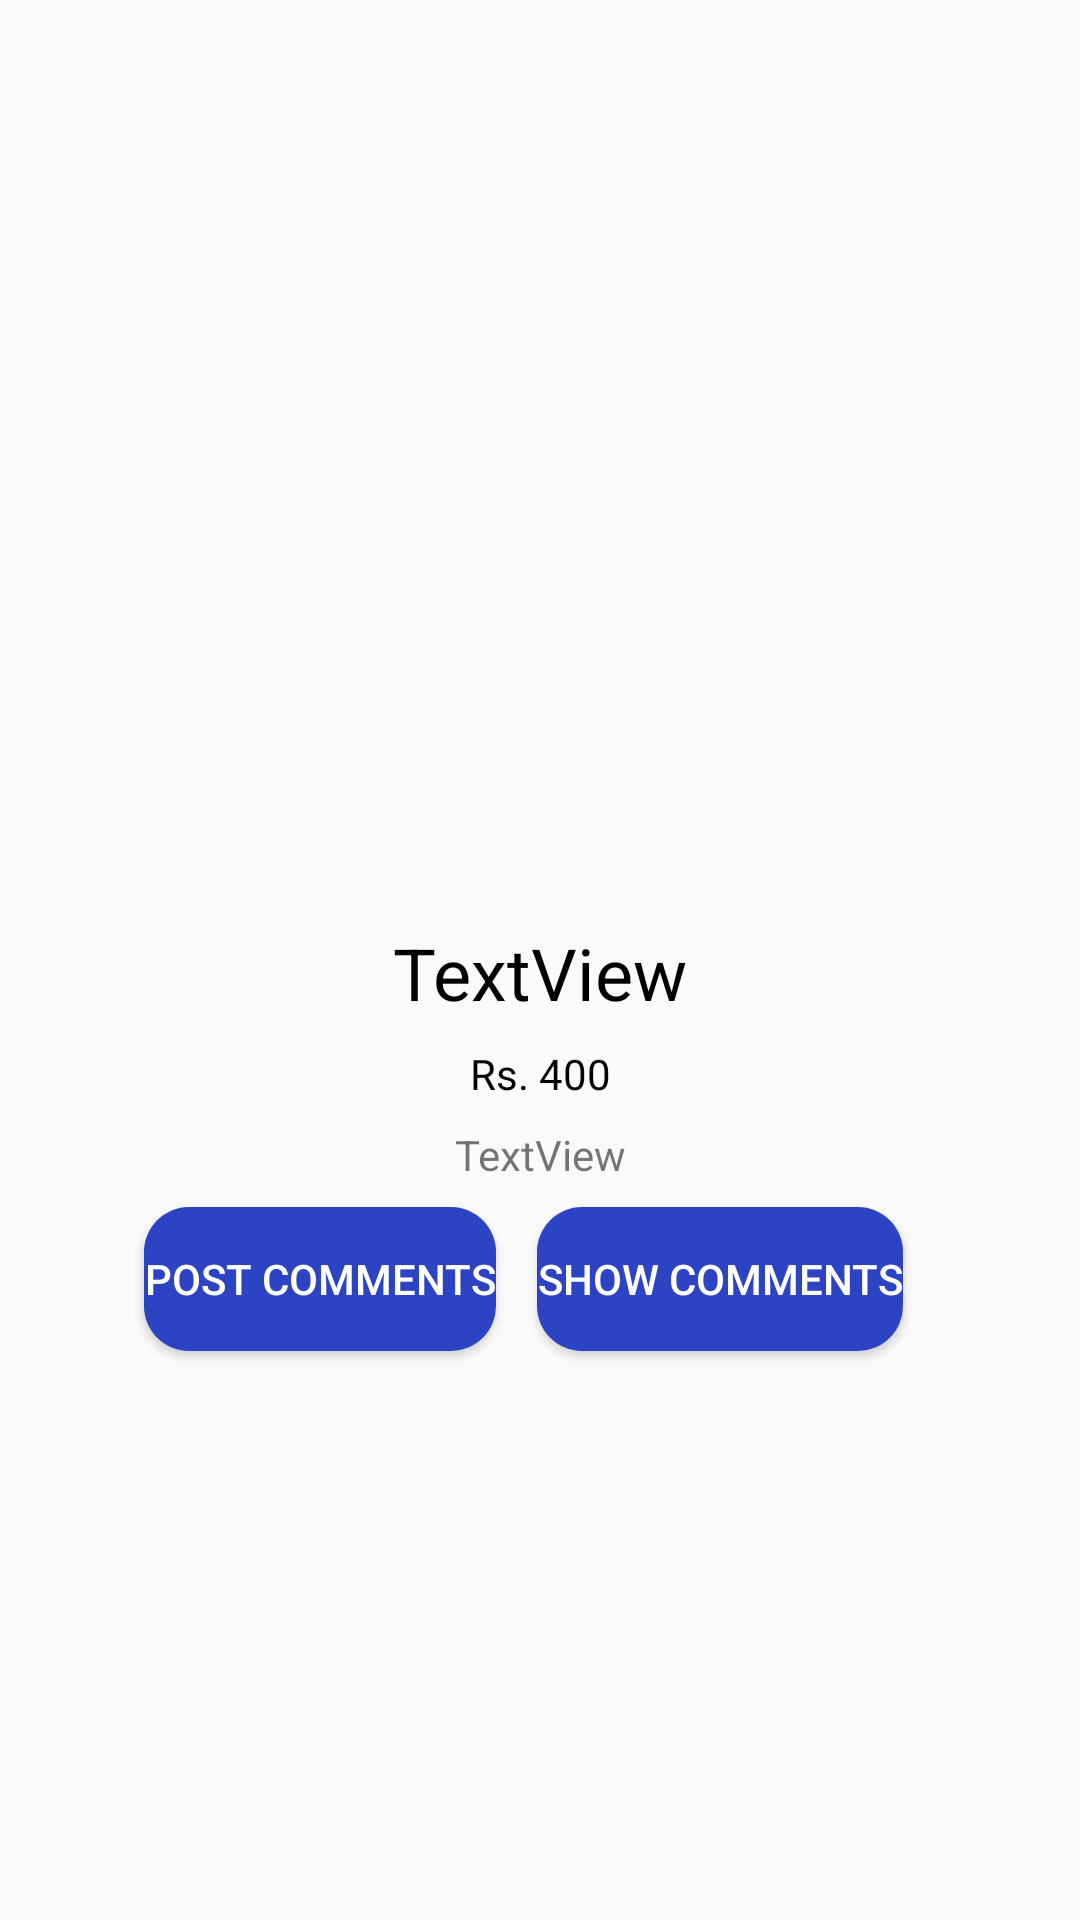

The Android layout XML behind this screen, and the referenced resources:
<!-- AndroidManifest.xml: application theme Theme.CookFood -->
<!-- res/layout/activity_recipe_detils.xml -->
<?xml version="1.0" encoding="utf-8"?>
<androidx.constraintlayout.widget.ConstraintLayout xmlns:android="http://schemas.android.com/apk/res/android"
    xmlns:app="http://schemas.android.com/apk/res-auto"
    xmlns:tools="http://schemas.android.com/tools"
    android:layout_width="match_parent"
    android:layout_height="match_parent"
    tools:context=".RecipeDetilsActivity">

    <ImageView
        android:id="@+id/recipe_img_det"
        android:layout_width="300dp"
        android:layout_height="300dp"
        app:layout_constraintEnd_toEndOf="parent"
        app:layout_constraintHorizontal_bias="0.5"
        app:layout_constraintStart_toStartOf="parent"
        android:src="@drawable/no_photo"
        app:layout_constraintTop_toTopOf="parent"/>

    <TextView
        android:id="@+id/recipe_text_det"
        android:layout_width="wrap_content"
        android:layout_height="wrap_content"
        android:layout_marginTop="8dp"
        android:text="TextView"
        android:textSize="24dp"
        android:textColor="@color/black"
        app:layout_constraintEnd_toEndOf="@+id/recipe_img_det"
        app:layout_constraintStart_toStartOf="@+id/recipe_img_det"
        app:layout_constraintTop_toBottomOf="@+id/recipe_img_det" />

    <TextView
        android:id="@+id/preiceTextView_dtl"
        android:layout_width="wrap_content"
        android:layout_height="wrap_content"
        android:layout_marginTop="8dp"
        android:text="Rs. 400"
        android:textColor="@color/black"
        app:layout_constraintEnd_toEndOf="@+id/recipe_text_det"
        app:layout_constraintStart_toStartOf="@+id/recipe_text_det"
        app:layout_constraintTop_toBottomOf="@+id/recipe_text_det" />

    <TextView
        android:id="@+id/notes_dtl"
        android:layout_width="wrap_content"
        android:layout_height="wrap_content"
        android:layout_marginTop="8dp"
        android:text="TextView"
        android:textAlignment="center"
        app:layout_constraintEnd_toEndOf="@+id/recipe_img_det"
        app:layout_constraintStart_toStartOf="@+id/recipe_img_det"
        app:layout_constraintTop_toBottomOf="@+id/preiceTextView_dtl"
        android:gravity="center_horizontal" />
    <androidx.recyclerview.widget.RecyclerView
        android:layout_width="match_parent"
        android:layout_height="wrap_content"
        android:id="@+id/commentsShow"
        app:layout_constraintStart_toStartOf="parent"
        app:layout_constraintEnd_toEndOf="parent"
        app:layout_constraintTop_toBottomOf="@id/notes_dtl">
    </androidx.recyclerview.widget.RecyclerView>
    <Button
        android:layout_width="wrap_content"
        android:layout_height="wrap_content"
        android:id="@+id/commentPostBtn"
        app:layout_constraintStart_toStartOf="parent"
        app:layout_constraintTop_toBottomOf="@id/commentsShow"
        android:layout_marginStart="48dp"
        android:layout_marginTop="8dp"
        android:layout_marginEnd="48dp"
        android:textColor="@color/white"
        android:text="Post Comments"
        android:background="@drawable/button_design"
         />
    <Button
        android:layout_width="wrap_content"
        android:layout_height="wrap_content"
        android:id="@+id/commentGetBtn"
        app:layout_constraintStart_toStartOf="@id/commentPostBtn"
        app:layout_constraintTop_toBottomOf="@id/commentsShow"
        android:layout_marginStart="72dp"
        android:layout_marginTop="8dp"
        android:textColor="@color/white"
        android:background="@drawable/button_design"
        app:layout_constraintEnd_toEndOf="parent"
        android:text="Show Comments"
        android:layout_marginLeft="72dp" />
</androidx.constraintlayout.widget.ConstraintLayout>
<!-- resources referenced by this layout -->
<resources>
  <!-- drawable button_design (drawable) -->
  <?xml version="1.0" encoding="utf-8"?>
  <shape xmlns:android="http://schemas.android.com/apk/res/android">
  
      <corners android:radius="15dp"/>
      <stroke android:color="@color/teal_200"/>
      <solid android:color="#2C43C3"/>
  </shape>
  <style name="Theme.CookFood" parent="Theme.AppCompat.DayNight.NoActionBar">
          
          <item name="colorPrimary">@color/purple_500</item>
          <item name="colorPrimaryVariant">@color/purple_700</item>
          <item name="colorOnPrimary">@color/white</item>
          
          <item name="colorSecondary">@color/teal_200</item>
          <item name="colorSecondaryVariant">@color/teal_700</item>
          <item name="colorOnSecondary">@color/black</item>
          
          <item name="android:statusBarColor" tools:targetApi="l">?attr/colorPrimaryVariant</item>
          
      </style>
  <!-- not gathered from this repository: default colours our renderer supplied (Android Studio template values) -->
  <color name="purple_500">#FF6200EE</color>
  <color name="purple_700">#FF3700B3</color>
  <color name="teal_200">#FF03DAC5</color>
  <color name="teal_700">#FF018786</color>
  <color name="black">#FF000000</color>
  <color name="white">#FFFFFFFF</color>
</resources>
